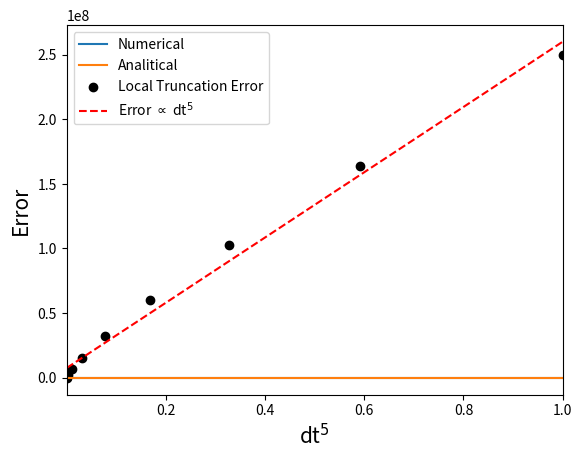

This figure's Python source:
# =============================================================================
# SECOND VERIONS OF RUNGE-KUTTA ALGORITHM
# This second version uses only the function f
# and not its derivative. 
#   
#     dy/dt = f(t,y)
#
# source: https://rosettacode.org/wiki/Runge-Kutta_method
# =============================================================================

import numpy as np
import matplotlib.pyplot as plt
import pandas as pd

""" Sample Function """
def f (t,y):
    return t*np.sqrt(y)
""" Known analitical solution """
def exact_solution (t):
    return (t**2 + 4)**2/16

dt = 0.1
Nstep = 1000
total_time = Nstep*dt
t0 = 0
y0 = 1

def RK4(f, dt, y0, t0=0, Nstep = round(total_time/dt)):
    dy1 = np.zeros(Nstep); dy2 = np.zeros(Nstep); dy3 = np.zeros(Nstep)
    dy4 = np.zeros(Nstep); y = np.zeros(Nstep); t = np.zeros(Nstep)
    t[0] = t0; y[0] = y0
    for i in range(0,Nstep-1):
        dy1[i] = dt*f(t[i], y[i])
        dy2[i] = dt*f(t[i]+0.5*dt, y[i]+0.5*dy1[i])
        dy3[i] = dt*f(t[i]+0.5*dt, y[i]+0.5*dy2[i])
        dy4[i] = dt*f(t[i]+dt, y[i]+dy3[i])
        
        y[i+1] = y[i] + (dy1[i] + 2*dy2[i] + 2*dy3[i] + dy4[i])/6
        t[i+1] = t[i] + dt
    return y 

y = RK4(f, dt, Nstep=Nstep, y0=y0)

time = np.linspace(t0, total_time, round(total_time/dt))
error = np.abs(y - exact_solution(time))

x = np.linspace(0,total_time,1000)
plt.plot(time, y, label='Numerical')
plt.plot(x, exact_solution(x), label='Analitical')
plt.legend()
# %%
""" We analyze the error at the last step
for different values of time step dt
It should behave as error ~ dt^5 """

time_steps = [0.1,0.2,0.3,0.4,0.5,0.6,0.7,0.8,0.9,1.0]

error = np.zeros(len(time_steps))
for i in range(0,len(time_steps)):
    y = RK4(f, time_steps[i], Nstep, y0)
    time = np.linspace(t0, total_time, Nstep)
    error[i] = np.abs((exact_solution(time[-1])-exact_solution(time[-2]))-\
               (y[-1]-y[-2]))
               
dt5 = np.power(time_steps,5)               
plt.scatter(dt5, error, label='Local Truncation Error', c='black')

""" Fit polinomiale: verifichiamo pendenza retta in scala log-log """
coef = np.polyfit(dt5, error, 1)
poly = np.poly1d(coef)

xx = np.linspace(min(dt5),max(dt5),1000)
plt.xlim(min(dt5),max(dt5))
plt.xlabel("dt$^5$", fontsize=15)
plt.ylabel("Error", fontsize=15)
plt.plot(xx, poly(xx), 'r--', label='Error $\propto$ dt$^5$') 
plt.legend()

# %%
